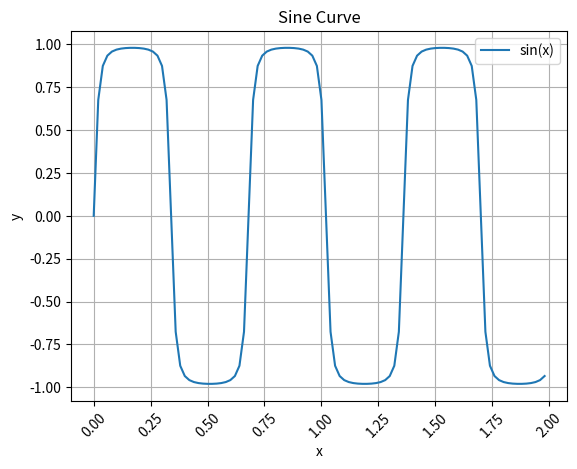

The script that saved this image:
import numpy as np
import matplotlib.pyplot as plt

time = 2
dt = 0.02

x = np.zeros(int(time/dt))
t = np.zeros(int(time/dt))
print(x.shape[0])
for i in range(x.shape[0]):
    x[i]=1/(2*17)*i
    t[i]=dt*i
# 计算对应的y轴数据，即sin(x)的值
p = 2*np.pi*x
eps = 0.2

y = np.sin(p)/np.sqrt(np.sin(p)**2 + eps ** 2)

# 设置图片清晰度
# plt.rcParams['figure.dpi'] = 300

# 绘制sin曲线
plt.plot(t, y, label='sin(x)')

# 添加标题和坐标轴标签
plt.title('Sine Curve')
plt.xlabel('x')
plt.xticks(rotation=45)
plt.ylabel('y')

# 添加网格线
plt.grid(True)

# 添加图例
plt.legend()

# 显示图形
plt.show()